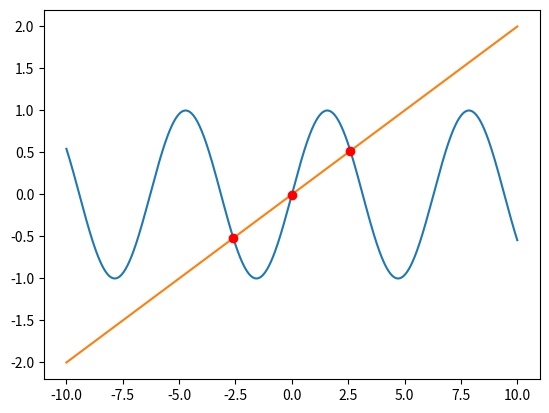

The matplotlib source for this figure:
import numpy as np
import pandas as pd
import matplotlib.pyplot as plt
# from scipy.optimize import fsolve

epsilon = 1e-2

f = lambda x: np.sin(x)
g = lambda x: 0.2*x


def plotIntersection(xRange, f1, f2):
    fig = plt.figure()
    plt.plot(xRange, f1(xRange))
    plt.plot(xRange, f2(xRange))

    res = []
    for x in xRange:
        ans = abs(f1(x)-f2(x))
        if ans < epsilon:
            if len(res) == 0:
                res.append(x)
            elif abs(abs(x)-abs(res[-1])) >= epsilon:
                res.append(x)
            # print(abs(x)-abs(res[-1]))
    print(res)
    print(f(res))
    plt.plot(res, f1(res), 'ro')
    plt.show()


plotIntersection(np.linspace(-10, 10, 1000), f, g)